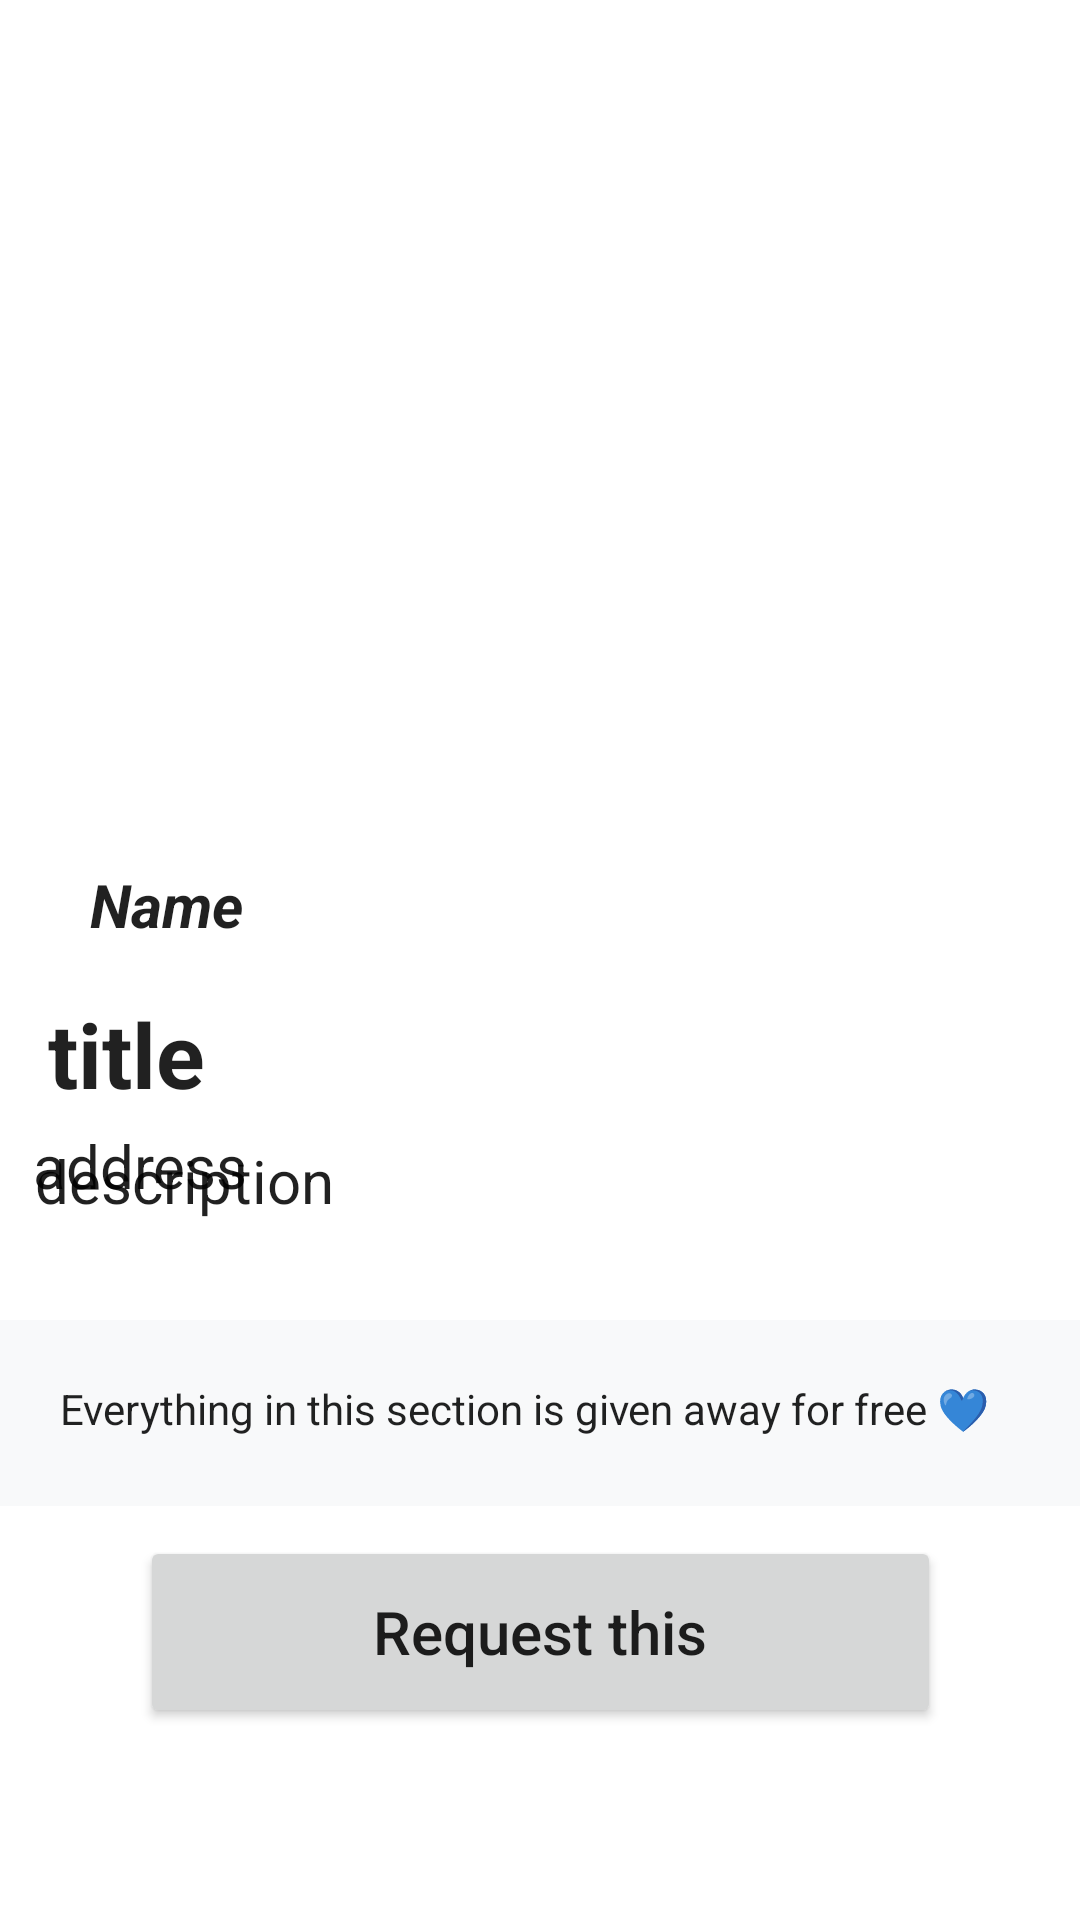

Reconstruct the res/layout file that produces this screen, plus the resources it refers to.
<!-- AndroidManifest.xml: application theme Theme.Foodonation -->
<!-- res/layout/activity_view_item.xml -->
<?xml version="1.0" encoding="utf-8"?>
<androidx.constraintlayout.widget.ConstraintLayout xmlns:android="http://schemas.android.com/apk/res/android"
    xmlns:app="http://schemas.android.com/apk/res-auto"
    xmlns:tools="http://schemas.android.com/tools"
    android:layout_width="match_parent"
    android:layout_height="match_parent"
    tools:context=".viewItem"
    >

    
    
    
    
    
    
    
    
    
    

    <TextView
        android:id="@+id/name"
        android:layout_width="wrap_content"
        android:layout_height="wrap_content"
        android:layout_marginTop="288dp"
        android:text="Name"
        android:textAppearance="@style/TextAppearance.AppCompat.Body1"
        android:textSize="20sp"
        android:textStyle="bold|italic"
        app:layout_constraintEnd_toEndOf="parent"
        app:layout_constraintHorizontal_bias="0.097"
        app:layout_constraintStart_toStartOf="parent"
        app:layout_constraintTop_toTopOf="parent" />

    <TextView
        android:id="@+id/title"
        android:layout_width="225dp"
        android:layout_height="45dp"
        android:layout_marginStart="16dp"
        android:layout_marginTop="16dp"
        android:text="title"
        android:textAppearance="@style/TextAppearance.AppCompat.Body1"
        android:textSize="30sp"
        android:textStyle="bold"
        app:layout_constraintStart_toStartOf="parent"
        app:layout_constraintTop_toBottomOf="@+id/name" />

    <ImageView
        android:id="@+id/image"
        android:layout_width="match_parent"
        android:layout_height="200dp"
        android:layout_marginTop="36dp"
        app:layout_constraintEnd_toEndOf="parent"
        app:layout_constraintHorizontal_bias="0.372"
        app:layout_constraintStart_toStartOf="parent"
        app:layout_constraintTop_toTopOf="parent"
        app:srcCompat="@drawable/ic_launcher_background" />

    <TextView
        android:id="@+id/description"
        android:layout_width="225dp"
        android:layout_height="50dp"
        android:layout_marginTop="4dp"
        android:text="description"
        android:textAppearance="@style/TextAppearance.AppCompat.Body1"
        android:textSize="20sp"
        app:layout_constraintEnd_toEndOf="parent"
        app:layout_constraintHorizontal_bias="0.086"
        app:layout_constraintStart_toStartOf="parent"
        app:layout_constraintTop_toBottomOf="@+id/title" />

    <TextView
        android:id="@+id/address"
        android:layout_width="244dp"
        android:layout_height="53dp"
        android:layout_marginBottom="212dp"
        android:text="address"
        android:textAppearance="@style/TextAppearance.AppCompat.Body1"
        android:textSize="20sp"
        app:layout_constraintBottom_toBottomOf="parent"
        app:layout_constraintEnd_toEndOf="parent"
        app:layout_constraintHorizontal_bias="0.095"
        app:layout_constraintStart_toStartOf="parent" />


    <Button
        android:id="@+id/request"
        android:layout_width="267dp"
        android:layout_height="64dp"
        android:layout_marginBottom="64dp"
        android:text="Request this"
        android:textAllCaps="false"
        android:textSize="20sp"
        app:layout_constraintBottom_toBottomOf="parent"
        app:layout_constraintEnd_toEndOf="parent"
        app:layout_constraintStart_toStartOf="parent" />

    <TextView
        android:id="@+id/textView3"
        android:layout_width="wrap_content"
        android:layout_height="wrap_content"
        android:layout_marginTop="8dp"
        android:text="APPROX.LOCATION"
        android:textAppearance="@style/TextAppearance.AppCompat.Body1"
        android:textStyle="bold"
        app:layout_constraintEnd_toEndOf="parent"
        app:layout_constraintHorizontal_bias="0.056"
        app:layout_constraintStart_toStartOf="parent"
        app:layout_constraintTop_toBottomOf="@+id/description" />

    <TextView
        android:id="@+id/textView5"
        android:layout_width="405dp"
        android:layout_height="62dp"
        android:layout_marginTop="12dp"
        android:background="#f8f9fa"
        android:paddingLeft="20dp"
        android:paddingTop="20dp"
        android:text="Everything in this section is given away for free 💙"
        android:textAppearance="@style/TextAppearance.AppCompat.Body1"
        app:layout_constraintEnd_toEndOf="parent"
        app:layout_constraintHorizontal_bias="0.0"
        app:layout_constraintStart_toStartOf="parent"
        app:layout_constraintTop_toBottomOf="@+id/address" />


</androidx.constraintlayout.widget.ConstraintLayout>
<!-- resources referenced by this layout -->
<resources>
  <style name="Theme.Foodonation" parent="Theme.MaterialComponents.DayNight.DarkActionBar">
          
          <item name="colorPrimary">@color/blue</item>
          <item name="colorPrimaryVariant">@color/purple_700</item>
          <item name="colorOnPrimary">@color/white</item>
          
          <item name="colorSecondary">@color/teal_200</item>
          <item name="colorSecondaryVariant">@color/teal_700</item>
          <item name="colorOnSecondary">@color/black</item>
          
          <item name="android:statusBarColor" tools:targetApi="l">?attr/colorPrimaryVariant</item>
          
      </style>
  <color name="blue">#9fc9eb</color>
  <color name="purple_700">#FF3700B3</color>
  <color name="white">#FFFFFFFF</color>
  <color name="teal_200">#FF03DAC5</color>
  <color name="teal_700">#FF018786</color>
  <color name="black">#FF000000</color>
</resources>
